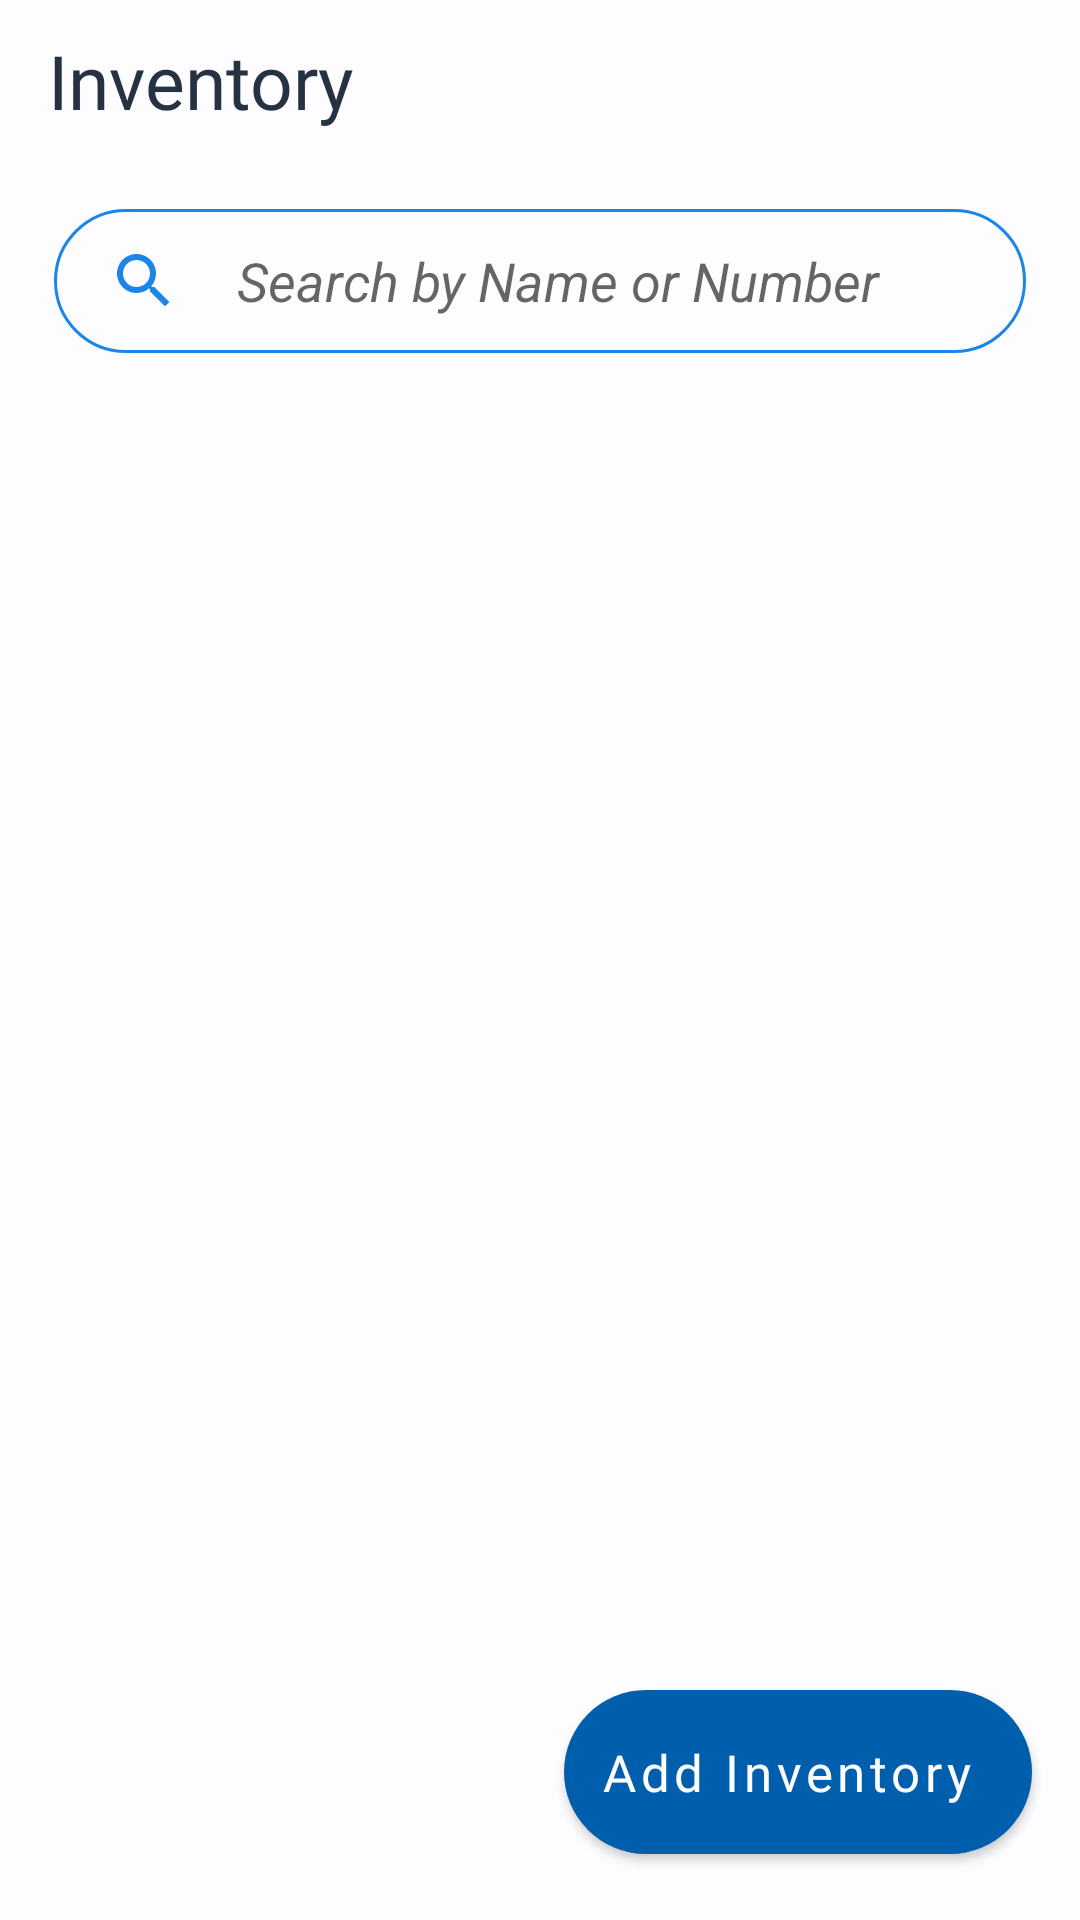

Android layout source for this screen:
<!-- AndroidManifest.xml: application theme Theme.InvoiceApp -->
<!-- res/layout/fragment_inventory.xml -->
<?xml version="1.0" encoding="utf-8"?>
<androidx.constraintlayout.widget.ConstraintLayout xmlns:android="http://schemas.android.com/apk/res/android"
    xmlns:app="http://schemas.android.com/apk/res-auto"
    xmlns:tools="http://schemas.android.com/tools"
    android:layout_width="match_parent"
    android:layout_height="match_parent"
    >

    <TextView
        android:id="@+id/tvInventory"
        android:layout_width="0dp"
        android:layout_height="wrap_content"
        android:layout_marginStart="16dp"
        android:fontFamily="@font/poppins_semibold"
        android:paddingVertical="10dp"
        android:text="@string/inventory"
        android:textColor="@color/md_theme_dark_onSecondary"
        android:textSize="25sp"
        app:layout_constraintEnd_toEndOf="parent"
        app:layout_constraintStart_toStartOf="parent"
        app:layout_constraintTop_toTopOf="parent" />

    <EditText
        android:id="@+id/search_box"
        android:layout_width="match_parent"
        android:layout_height="wrap_content"
        android:layout_marginHorizontal="18dp"
        android:layout_marginVertical="16dp"
        android:hint="@string/search_by_name_or_number"
        android:minHeight="48dp"
        android:textStyle="italic"
        android:textAlignment="viewStart"
        android:paddingStart="18dp"
        android:paddingEnd="18dp"
        android:drawableStart="@drawable/search"
        android:background="@drawable/search_bg"
        android:drawablePadding="19dp"
        app:layout_constraintBottom_toTopOf="@+id/inventoryRv"
        app:layout_constraintEnd_toEndOf="parent"
        app:layout_constraintStart_toStartOf="parent"
        app:layout_constraintTop_toBottomOf="@+id/tvInventory"
        android:inputType="text"
        />


    <androidx.recyclerview.widget.RecyclerView
        android:id="@+id/inventoryRv"
        android:layout_width="match_parent"
        android:layout_height="0dp"
        android:layout_margin="16dp"
        app:layout_constraintBottom_toBottomOf="parent"
        app:layout_constraintEnd_toEndOf="parent"
        app:layout_constraintStart_toStartOf="parent"
        app:layout_constraintTop_toBottomOf="@+id/search_box"
        tools:listitem="@layout/product_list_item"
        app:layoutManager="androidx.recyclerview.widget.LinearLayoutManager"/>

    <com.google.android.material.floatingactionbutton.ExtendedFloatingActionButton
        android:id="@+id/addInventoryFabBtn"
        style="@style/Widget.MaterialComponents.Button"
        android:layout_width="wrap_content"
        android:layout_height="wrap_content"
        android:layout_margin="16dp"
        android:fontFamily="@font/poppins_medium"
        android:paddingVertical="16dp"
        android:text="@string/add_inventory"
        android:textAllCaps="false"
        android:textSize="17sp"
        app:icon="@drawable/baseline_add_24"
        app:layout_constraintBottom_toBottomOf="parent"
        app:layout_constraintEnd_toEndOf="parent"
        />


</androidx.constraintlayout.widget.ConstraintLayout>
<!-- res/layout/product_list_item.xml (included above) -->
<?xml version="1.0" encoding="utf-8"?>
<LinearLayout xmlns:android="http://schemas.android.com/apk/res/android"
    xmlns:tools="http://schemas.android.com/tools"
    xmlns:app="http://schemas.android.com/apk/res-auto"
    android:layout_width="match_parent"
    android:layout_height="wrap_content"
    android:layout_margin="12dp"
    android:orientation="horizontal"
    android:padding="10dp"
    android:elevation="4dp"
    android:background="@drawable/custome_item_bg"
    >

    <LinearLayout
        android:layout_width="wrap_content"
        android:layout_height="wrap_content"
        android:orientation="vertical">

        <TextView
            android:id="@+id/tvProduct"
            android:layout_width="wrap_content"
            android:layout_height="wrap_content"
            tools:text="Product "
            android:textSize="18sp"
            android:fontFamily="@font/poppins_semibold"
            android:textColor="#000"
            />

        <TextView
            android:id="@+id/tvProductPrice"
            android:layout_width="wrap_content"
            android:layout_height="wrap_content"
            tools:text="2500"
            android:textColor="@color/seed"
            android:fontFamily="@font/poppins_semibold"
            android:textSize="18sp"
            />
    </LinearLayout>


    <RelativeLayout
        android:layout_width="wrap_content"
        android:layout_height="wrap_content"
        android:layout_gravity="center"
        >

        
        <ImageButton
            android:id="@+id/editButton"
            android:layout_width="40dp"
            android:layout_height="40dp"
            android:layout_alignParentEnd="true"

            android:background="@drawable/customer_first_letter_bg"
            android:contentDescription="@string/edit"
            android:src="@drawable/outline_edit_24"
            tools:ignore="TouchTargetSizeCheck" />

        
        <ImageButton
            android:id="@+id/deleteButton"
            android:layout_width="40dp"
            android:layout_height="40dp"
            android:layout_marginEnd="12dp"
            android:layout_toStartOf="@id/editButton"
            android:background="@drawable/customer_first_letter_bg"
            android:contentDescription="@string/delete"
            android:src="@drawable/outline_delete_24"
            tools:ignore="TouchTargetSizeCheck" />


    </RelativeLayout>

</LinearLayout>
<!-- resources referenced by this layout -->
<resources>
  <color name="md_theme_dark_onSecondary">#263141</color>
  <color name="seed">#1c85e8</color>
  <!-- drawable custome_item_bg (drawable) -->
  <?xml version="1.0" encoding="utf-8"?>
  <selector xmlns:android="http://schemas.android.com/apk/res/android">
  <item>
      <shape android:shape="rectangle">
          <solid android:color="@color/md_theme_light_surfaceVariant"/>
          <corners android:radius="12dp"/>
      </shape>
  </item>
  </selector>
  <!-- drawable customer_first_letter_bg (drawable) -->
  <?xml version="1.0" encoding="utf-8"?>
  <shape android:shape="oval" xmlns:android="http://schemas.android.com/apk/res/android">
      <solid android:color="@color/seed"/>
  </shape>
  <!-- drawable search (drawable) -->
  <vector android:height="24dp" android:tint="#1C85E8"
      android:viewportHeight="24" android:viewportWidth="24"
      android:width="24dp" xmlns:android="http://schemas.android.com/apk/res/android">
      <path android:fillColor="@android:color/white" android:pathData="M15.5,14h-0.79l-0.28,-0.27C15.41,12.59 16,11.11 16,9.5 16,5.91 13.09,3 9.5,3S3,5.91 3,9.5 5.91,16 9.5,16c1.61,0 3.09,-0.59 4.23,-1.57l0.27,0.28v0.79l5,4.99L20.49,19l-4.99,-5zM9.5,14C7.01,14 5,11.99 5,9.5S7.01,5 9.5,5 14,7.01 14,9.5 11.99,14 9.5,14z"/>
  </vector>
  <!-- drawable search_bg (drawable) -->
  <?xml version="1.0" encoding="utf-8"?>
  <selector xmlns:android="http://schemas.android.com/apk/res/android">
  <item>
          <shape android:shape="rectangle">
              <solid android:color="@color/md_theme_light_background"/>
              <corners android:radius="50dp"/>
              <stroke android:color="@color/seed"
                  android:width="1dp"/>
          </shape>
  </item>
  </selector>
  <string name="add_inventory">Add Inventory</string>
  <string name="delete">delete</string>
  <string name="edit">edit</string>
  <string name="inventory">Inventory</string>
  <string name="search_by_name_or_number">Search by Name or Number</string>
  <color name="md_theme_light_surfaceVariant">#DFE2EB</color>
  <color name="md_theme_light_background">#FDFCFF</color>
  <color name="md_theme_light_primary">#005FAD</color>
  <color name="md_theme_dark_background">#1A1C1E</color>
  <color name="md_theme_light_primaryContainer">#D4E3FF</color>
  <color name="md_theme_light_onPrimaryContainer">#001C39</color>
  <color name="md_theme_light_secondary">#545F71</color>
  <color name="md_theme_light_onSecondary">#FFFFFF</color>
  <color name="md_theme_light_secondaryContainer">#D8E3F8</color>
  <color name="md_theme_light_onSecondaryContainer">#111C2B</color>
  <color name="md_theme_light_tertiary">#6D5677</color>
  <color name="md_theme_light_onTertiary">#FFFFFF</color>
  <color name="md_theme_light_tertiaryContainer">#F6D9FF</color>
  <color name="md_theme_light_onTertiaryContainer">#271430</color>
  <color name="md_theme_light_error">#BA1A1A</color>
  <color name="md_theme_light_errorContainer">#FFDAD6</color>
  <color name="md_theme_light_onError">#FFFFFF</color>
  <color name="md_theme_light_onErrorContainer">#410002</color>
  <color name="md_theme_light_onBackground">#1A1C1E</color>
  <color name="md_theme_light_surface">#FDFCFF</color>
  <color name="md_theme_light_onSurface">#1A1C1E</color>
  <color name="md_theme_light_onSurfaceVariant">#43474E</color>
  <color name="md_theme_light_outline">#73777F</color>
  <color name="md_theme_light_inverseOnSurface">#F1F0F4</color>
  <color name="md_theme_light_inverseSurface">#2F3033</color>
  <color name="md_theme_light_inversePrimary">#A4C9FF</color>
</resources>
